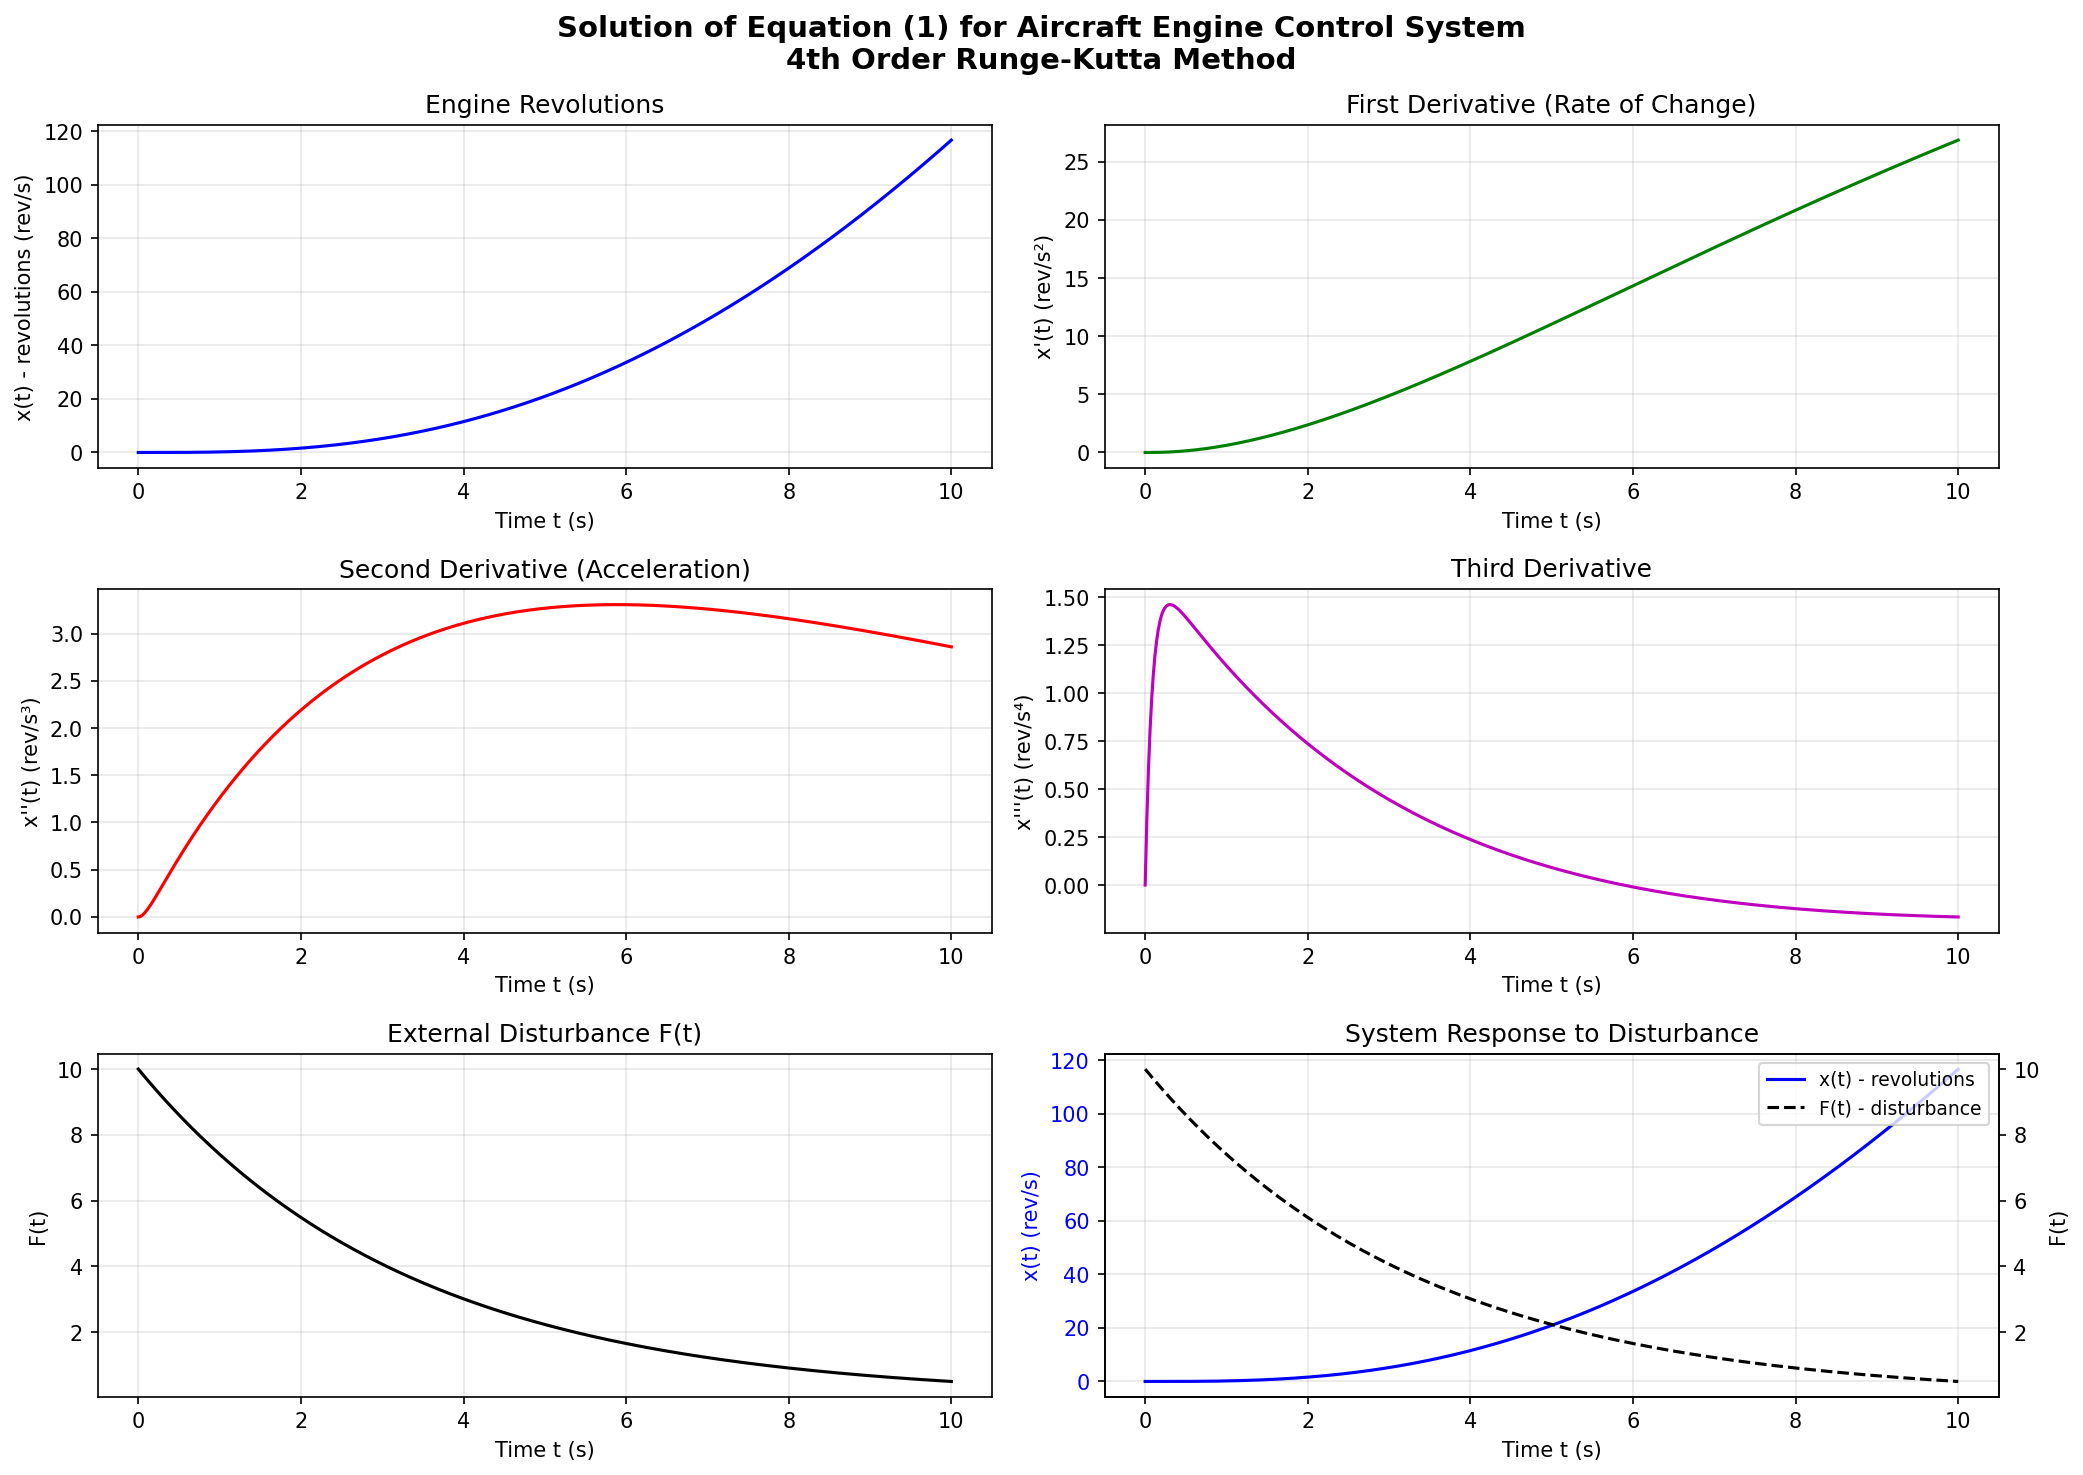

The table this chart was drawn from, first rows:
t; x; x_d; x_dd; x_ddd; x_dddd; F
0.000000; 0.000000; 0.000000; 0.000000; 0.000000; 18.81; 10
0.01; 0.000000; 0.000003; 0.000905; 0.1774; 16.71; 9.97
0.02; 0.000000; 0.000024; 0.003482; 0.335; 14.84; 9.94
0.03; 0.000001; 0.000078; 0.007546; 0.4749; 13.17; 9.91
0.04; 0.000002; 0.000179; 0.01293; 0.5991; 11.68; 9.881
0.05; 0.000004; 0.000340; 0.01948; 0.7091; 10.36; 9.851
0.06; 0.000009; 0.000572; 0.02707; 0.8066; 9.171; 9.822
0.07; 0.000016; 0.000885; 0.03558; 0.893; 8.114; 9.792
0.08; 0.000027; 0.001286; 0.04489; 0.9693; 7.172; 9.763
0.09; 0.000042; 0.001785; 0.05493; 1.037; 6.331; 9.734
0.1; 0.000063; 0.002387; 0.0656; 1.096; 5.582; 9.704
0.11; 0.000090; 0.003099; 0.07683; 1.149; 4.913; 9.675
0.12; 0.000125; 0.003925; 0.08855; 1.195; 4.317; 9.646
0.13; 0.000169; 0.004871; 0.1007; 1.235; 3.785; 9.618
0.14; 0.000223; 0.005941; 0.1132; 1.271; 3.311; 9.589
0.15; 0.000288; 0.007137; 0.1261; 1.302; 2.888; 9.56
0.16; 0.000366; 0.008464; 0.1393; 1.329; 2.511; 9.531
0.17; 0.000458; 0.009923; 0.1527; 1.352; 2.175; 9.503
0.18; 0.000565; 0.01152; 0.1663; 1.372; 1.875; 9.474
0.19; 0.000689; 0.01325; 0.1801; 1.39; 1.608; 9.446
0.2; 0.000831; 0.01512; 0.1941; 1.404; 1.37; 9.418
0.21; 0.000992; 0.01713; 0.2082; 1.417; 1.157; 9.389
0.22; 0.001174; 0.01928; 0.2224; 1.428; 0.9683; 9.361
0.23; 0.001378; 0.02158; 0.2367; 1.436; 0.7998; 9.333
0.24; 0.001606; 0.02402; 0.2511; 1.444; 0.6496; 9.305
0.25; 0.001859; 0.0266; 0.2656; 1.45; 0.5158; 9.277
0.26; 0.002138; 0.02933; 0.2801; 1.454; 0.3967; 9.25
0.27; 0.002446; 0.0322; 0.2947; 1.457; 0.2906; 9.222
0.28; 0.002783; 0.03522; 0.3093; 1.46; 0.1962; 9.194
0.29; 0.003151; 0.03839; 0.3239; 1.461; 0.1121; 9.167
0.3; 0.003551; 0.0417; 0.3385; 1.462; 0.03737; 9.139
0.31; 0.003985; 0.04516; 0.3531; 1.462; -0.02915; 9.112
0.32; 0.004455; 0.04877; 0.3677; 1.462; -0.08829; 9.085
0.33; 0.004961; 0.05251; 0.3823; 1.46; -0.1409; 9.057
0.34; 0.005506; 0.05641; 0.3969; 1.459; -0.1875; 9.03
0.35; 0.006090; 0.06045; 0.4115; 1.457; -0.229; 9.003
0.36; 0.006715; 0.06464; 0.4261; 1.454; -0.2658; 8.976
0.37; 0.007383; 0.06897; 0.4406; 1.451; -0.2984; 8.949
0.38; 0.008095; 0.07345; 0.4551; 1.448; -0.3273; 8.923
0.39; 0.008853; 0.07808; 0.4696; 1.445; -0.3529; 8.896
0.4; 0.009657; 0.08285; 0.484; 1.441; -0.3756; 8.869
0.41; 0.01051; 0.08776; 0.4984; 1.437; -0.3956; 8.843
0.42; 0.01141; 0.09281; 0.5127; 1.433; -0.4132; 8.816
0.43; 0.01237; 0.09801; 0.5271; 1.429; -0.4288; 8.79
0.44; 0.01337; 0.1034; 0.5413; 1.425; -0.4425; 8.763
0.45; 0.01443; 0.1088; 0.5556; 1.42; -0.4545; 8.737
0.46; 0.01555; 0.1145; 0.5697; 1.416; -0.465; 8.711
0.47; 0.01672; 0.1202; 0.5839; 1.411; -0.4742; 8.685
0.48; 0.01796; 0.1261; 0.598; 1.406; -0.4822; 8.659
0.49; 0.01925; 0.1322; 0.612; 1.401; -0.4892; 8.633
0.5; 0.0206; 0.1384; 0.626; 1.396; -0.4952; 8.607
0.51; 0.02202; 0.1447; 0.6399; 1.391; -0.5004; 8.581
0.52; 0.02349; 0.1512; 0.6538; 1.386; -0.5048; 8.556
0.53; 0.02504; 0.1578; 0.6676; 1.381; -0.5086; 8.53
0.54; 0.02665; 0.1645; 0.6814; 1.376; -0.5118; 8.504
0.55; 0.02833; 0.1714; 0.6952; 1.371; -0.5144; 8.479
0.56; 0.03008; 0.1784; 0.7089; 1.366; -0.5166; 8.454
0.57; 0.0319; 0.1856; 0.7225; 1.361; -0.5183; 8.428
0.58; 0.03379; 0.1929; 0.7361; 1.356; -0.5197; 8.403
0.59; 0.03576; 0.2003; 0.7496; 1.35; -0.5208; 8.378
... 941 more rows
